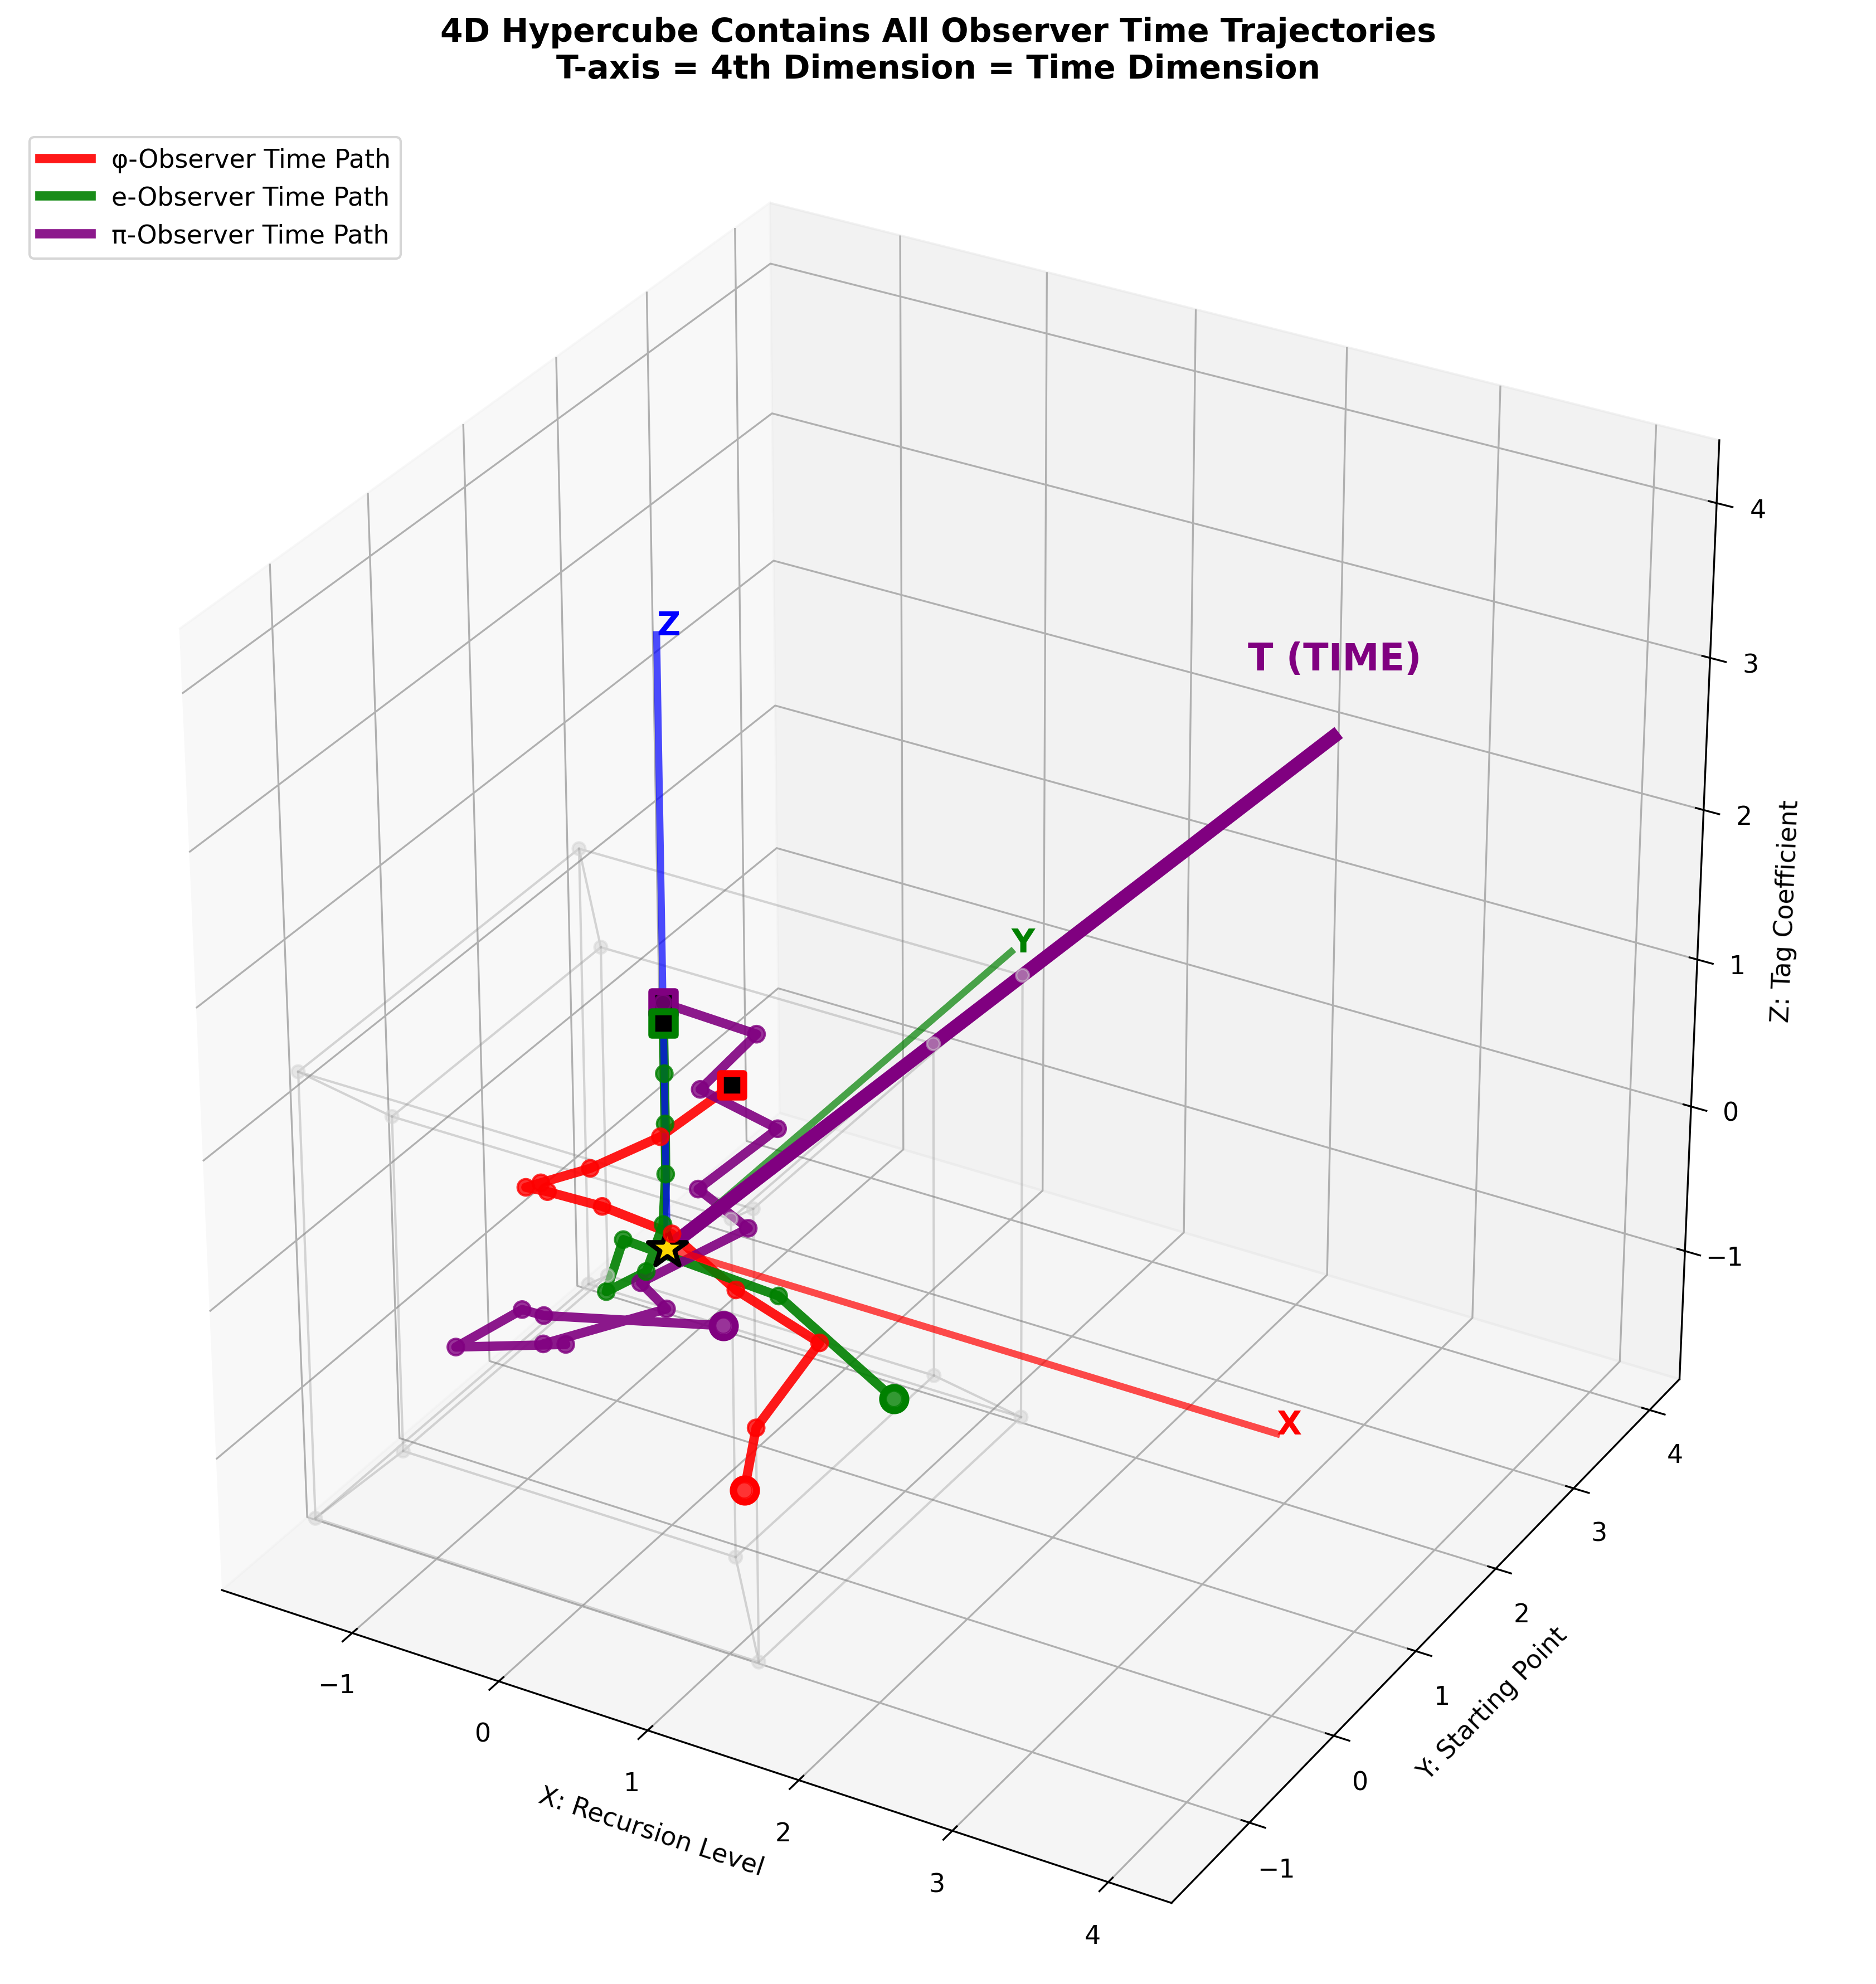

Write the Python code that produced this figure.
#!/usr/bin/env python3
"""
Figure 07: Proof that 4D Hypercube Contains Time Dimension
Show how observer trajectories exist within the 4D structure
"""

import numpy as np
import matplotlib.pyplot as plt
from mpl_toolkits.mplot3d import Axes3D
from recursive_math_functions import recursive_math

plt.style.use('default')
plt.rcParams['font.size'] = 11

def generate_figure_07():
    """Generate single figure: Time Dimension Containment Proof"""
    
    fig = plt.figure(figsize=(16, 12))
    ax = fig.add_subplot(111, projection='3d')
    
    # Generate tesseract structure
    vertices_4d = recursive_math.generate_tesseract_vertices()
    edges = recursive_math.tesseract_edges()
    vertices_3d = recursive_math.project_4d_to_3d(vertices_4d) * 3
    
    # Draw hypercube structure (light gray for background)
    for v1_idx, v2_idx in edges:
        v1, v2 = vertices_3d[[v1_idx, v2_idx]]
        ax.plot([v1[0], v2[0]], [v1[1], v2[1]], [v1[2], v2[2]],
               'gray', linewidth=1, alpha=0.3)
    
    # Draw vertices
    ax.scatter(vertices_3d[:, 0], vertices_3d[:, 1], vertices_3d[:, 2],
              c='lightgray', s=30, alpha=0.5)
    
    # Central core
    ax.scatter([0], [0], [0], s=300, c='gold', marker='*', 
              edgecolor='black', linewidth=2, alpha=1.0)
    
    # Show three observer time trajectories INSIDE the hypercube
    
    # Observer A: φ-mode trajectory (Exact Fibonacci sequence)
    n_phi_steps = 12
    fib_seq = recursive_math.fibonacci_sequence(n_phi_steps)
    phi_traj_x = []
    phi_traj_y = []
    phi_traj_z = []
    
    for i, fib_val in enumerate(fib_seq):
        # Use exact Fibonacci ratios for φ-mode
        if i > 0:
            phi_ratio = fib_seq[i] / fib_seq[i-1]  # Converges to φ ≈ 1.618
        else:
            phi_ratio = 1
        
        # Trajectory based on exact φ convergence
        angle = i * 2 * np.pi / len(fib_seq)
        radius = min(phi_ratio / 2, 1.5)  # Keep within hypercube bounds
        
        x = radius * np.cos(angle)
        y = radius * np.sin(angle)
        z = (i / (len(fib_seq) - 1) - 0.5) * 3  # T-axis: time progression
        
        phi_traj_x.append(x)
        phi_traj_y.append(y)
        phi_traj_z.append(z)
    
    # Plot φ-trajectory
    ax.plot(phi_traj_x, phi_traj_y, phi_traj_z, 'red', linewidth=4, alpha=0.9, 
           label='φ-Observer Time Path')
    ax.scatter(phi_traj_x, phi_traj_y, phi_traj_z, c='red', s=50, alpha=0.8)
    
    # Observer B: e-mode trajectory (Exact factorial sequence)
    n_e_steps = 10
    fact_seq = recursive_math.factorial_sequence(n_e_steps)
    e_traj_x = []
    e_traj_y = []
    e_traj_z = []
    
    for i, fact_val in enumerate(fact_seq):
        # Use exact factorial values for e-mode
        angle = i * 2 * np.pi / len(fact_seq) + np.pi/3  # Offset for visibility
        
        # Factorial decay pattern: large at start, rapidly decreasing
        radius = fact_val * 3  # Scale up small factorial values
        radius = min(radius, 1.5)  # Keep within bounds
        
        x = radius * np.cos(angle)
        y = radius * np.sin(angle)
        z = (i / (len(fact_seq) - 1) - 0.5) * 3  # T-axis: time progression
        
        e_traj_x.append(x)
        e_traj_y.append(y)
        e_traj_z.append(z)
    
    # Plot e-trajectory
    ax.plot(e_traj_x, e_traj_y, e_traj_z, 'green', linewidth=4, alpha=0.9,
           label='e-Observer Time Path')
    ax.scatter(e_traj_x, e_traj_y, e_traj_z, c='green', s=50, alpha=0.8)
    
    # Observer C: π-mode trajectory (Exact Leibniz sequence)
    n_pi_steps = 14
    leibniz_seq = recursive_math.leibniz_sequence(n_pi_steps)
    pi_traj_x = []
    pi_traj_y = []
    pi_traj_z = []
    
    for i, leibniz_val in enumerate(leibniz_seq):
        # Use exact Leibniz alternating series for π-mode
        angle = i * 2 * np.pi / len(leibniz_seq) + 2*np.pi/3  # Offset for visibility
        
        # Leibniz oscillating pattern: positive/negative alternation
        radius = abs(leibniz_val) * 8  # Scale up small Leibniz values
        radius = min(radius, 1.5)  # Keep within bounds
        
        # Include sign information in the trajectory shape
        sign_factor = 1 if leibniz_val > 0 else -0.5
        
        x = radius * np.cos(angle) + sign_factor * 0.2
        y = radius * np.sin(angle) + sign_factor * 0.2
        z = (i / (len(leibniz_seq) - 1) - 0.5) * 3  # T-axis: time progression
        
        pi_traj_x.append(x)
        pi_traj_y.append(y)
        pi_traj_z.append(z)
    
    # Plot π-trajectory
    ax.plot(pi_traj_x, pi_traj_y, pi_traj_z, 'purple', linewidth=4, alpha=0.9,
           label='π-Observer Time Path')
    ax.scatter(pi_traj_x, pi_traj_y, pi_traj_z, c='purple', s=50, alpha=0.8)
    
    # Coordinate system axes with TIME axis highlighted
    axis_length = 4
    
    # X, Y, Z axes
    ax.plot([0, axis_length], [0, 0], [0, 0], 'r-', linewidth=3, alpha=0.7)
    ax.plot([0, 0], [0, axis_length], [0, 0], 'g-', linewidth=3, alpha=0.7)
    ax.plot([0, 0], [0, 0], [0, axis_length], 'b-', linewidth=3, alpha=0.7)
    
    # TIME axis (4th dimension) - prominent display
    time_end = np.array([axis_length*0.7, axis_length*0.7, axis_length*0.7])
    ax.plot([0, time_end[0]], [0, time_end[1]], [0, time_end[2]], 
           'purple', linewidth=6, alpha=1.0)
    
    # Axis labels
    ax.text(axis_length, 0, 0, 'X', fontsize=14, weight='bold', color='red')
    ax.text(0, axis_length, 0, 'Y', fontsize=14, weight='bold', color='green')
    ax.text(0, 0, axis_length, 'Z', fontsize=14, weight='bold', color='blue')
    ax.text(time_end[0], time_end[1], time_end[2]+0.5, 'T (TIME)', 
           fontsize=16, weight='bold', color='purple', ha='center', va='center')
    
    # Mark trajectory start/end points
    for traj_x, traj_y, traj_z, color in [
        (phi_traj_x, phi_traj_y, phi_traj_z, 'red'),
        (e_traj_x, e_traj_y, e_traj_z, 'green'),
        (pi_traj_x, pi_traj_y, pi_traj_z, 'purple')
    ]:
        ax.scatter([traj_x[0]], [traj_y[0]], [traj_z[0]], 
                  c='white', s=100, edgecolor=color, linewidth=3, marker='o')
        ax.scatter([traj_x[-1]], [traj_y[-1]], [traj_z[-1]], 
                  c='black', s=100, edgecolor=color, linewidth=3, marker='s')
    
    ax.set_xlabel('X: Recursion Level')
    ax.set_ylabel('Y: Starting Point') 
    ax.set_zlabel('Z: Tag Coefficient')
    ax.set_title('4D Hypercube Contains All Observer Time Trajectories\nT-axis = 4th Dimension = Time Dimension', 
                fontsize=14, weight='bold', pad=20)
    
    ax.legend(loc='upper left')
    ax.set_box_aspect([1,1,1])
    ax.grid(True, alpha=0.2)
    
    plt.tight_layout()
    plt.savefig('/Users/cookie/zeckendorf-hilbert/docs/traditional-math/hilbert-complete/visualizations/tutorial/fig07_time_dimension_proof.png',
                dpi=300, bbox_inches='tight')
    plt.close()
    
    print("✓ Figure 07 generated successfully")

if __name__ == "__main__":
    generate_figure_07()